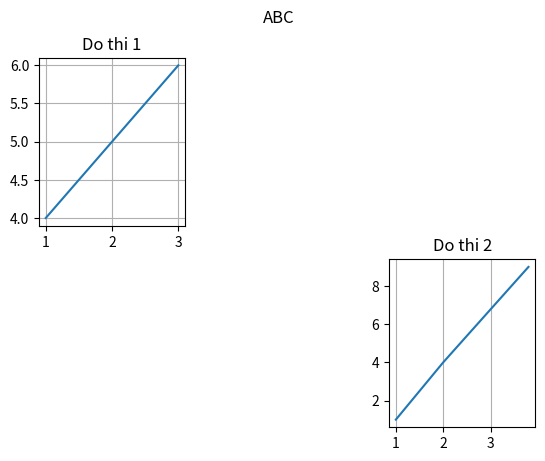

Write the Python code that produced this figure.
import matplotlib.pyplot as plt

plt.subplot(2, 3, 1)
plt.plot([1,2,3], [4,5,6])
plt.title("Do thi 1")
plt.grid()

plt.subplot(2, 3, 6)
plt.plot([1,2,3.8], [1,4,9])
plt.title("Do thi 2")
plt.grid(axis="x")

plt.suptitle("ABC") # Title bự

plt.show()
